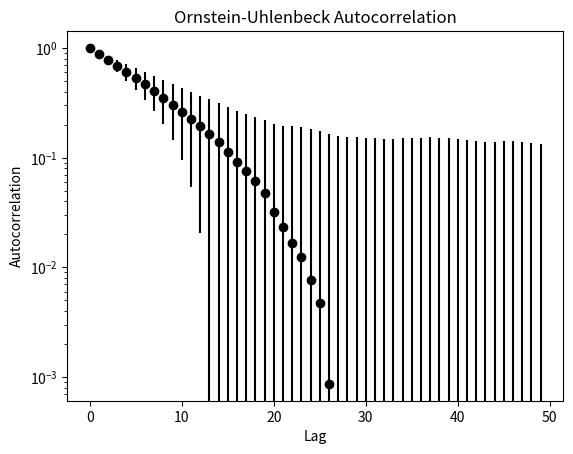

Source code (Python):
import numpy as np
import matplotlib.pyplot as plt

# Simulazione Ensemble-Average di:
#   • Ornstein–Uhlenbeck
#   • Processo multiscala di Risken
# Calcolo di pdf (media±σ), autocorrelazione (media±σ) e momenti centrali ordine 1…K.
# Tutti i parametri definiti internamente.

# def drift_OU(x, γ):        return -γ*x
# def drift_RISK(x, α, β):   return -α*x/(1+β*x*x)

t, step, taum, m, y = 300, 100, 50, 100, 0.1
dt, n, means, sd = 1/step, t*step, np.zeros(taum), np.zeros(taum)

def Ac(x):
    n = len(x) - taum
    m1, sd1, res = np.mean(x[:n]), np.std(x[:n]), np.zeros(taum)
    for t in range(taum):
        x2 = x[t:t+n]
        m2, sd2, corr = np.mean(x2), np.std(x2), np.mean(x[:n]*x2) #x[j]*x[j+t]
        res[t] = (corr - m1*m2) / (sd1 * sd2)
    return res

for k in range(m):
    x = np.zeros(n)
    x[0] = 0.1
    for i in range(1, n):
        x[i] = x[i-1] - y*x[i-1]*dt + np.random.normal(0,(2*dt)**0.5)
    ac = Ac(x[::step])
    means += ac
   # means[i] = np.mean(x[::step]) ?
    sd += ac**2

means /= m
sd = np.sqrt(sd/m-means**2)
plt.errorbar(np.arange(taum), means, yerr=sd, fmt='o', color='black')
plt.yscale("log")
plt.xlabel('Lag')
plt.ylabel('Autocorrelation')
plt.title('Ornstein-Uhlenbeck Autocorrelation')
plt.show()

